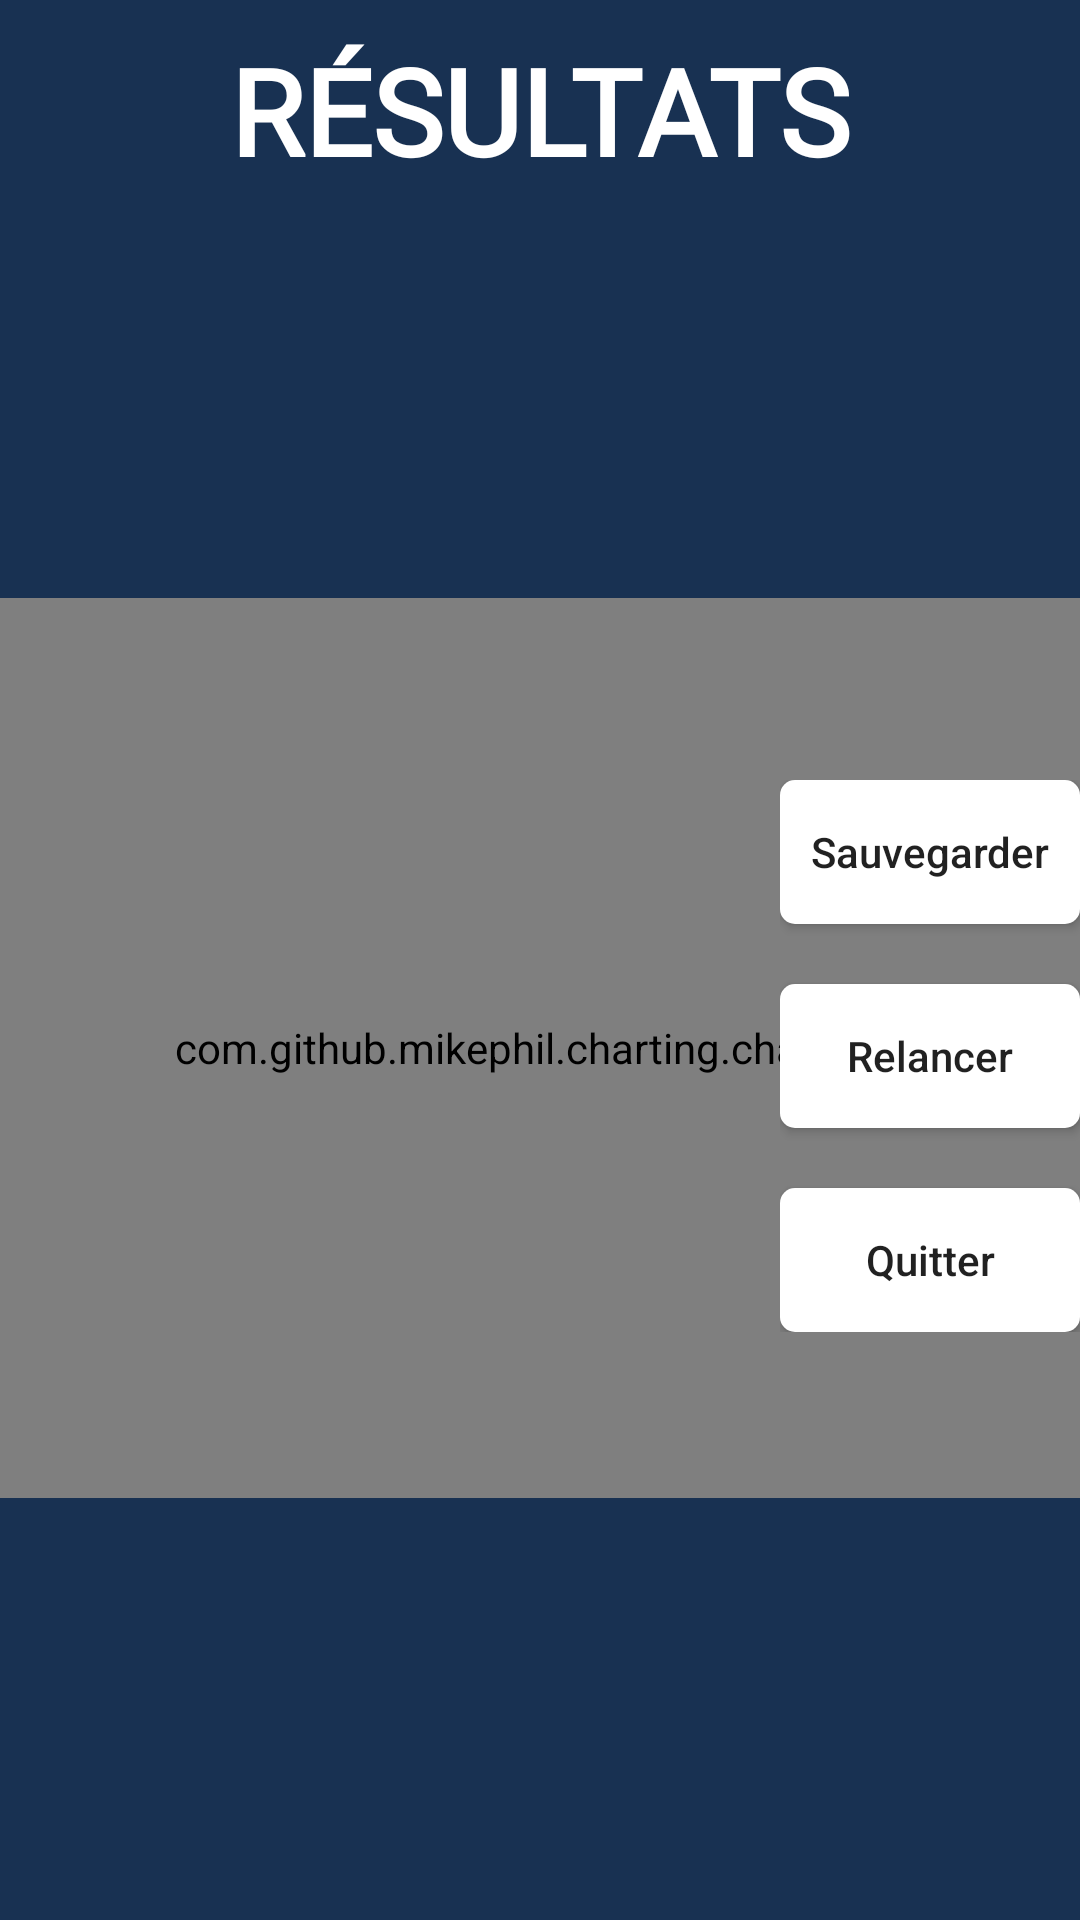

Here is an Android app screen rendered from its layout file. Give the layout XML and the strings, colors and styles it references.
<!-- AndroidManifest.xml: application theme Theme.Zapette -->
<!-- res/layout/activity_resultat_questionnaire_final_land.xml -->
<?xml version="1.0" encoding="utf-8"?>
<androidx.constraintlayout.widget.ConstraintLayout xmlns:android="http://schemas.android.com/apk/res/android"
    xmlns:app="http://schemas.android.com/apk/res-auto"
    xmlns:tools="http://schemas.android.com/tools"
    android:layout_width="match_parent"
    android:layout_height="match_parent"
    tools:context=".enseignant.ResultatQuestionnaireFinal"
    android:background="@color/darkblue2"
    android:orientation="vertical"
    >


    <TextView
        android:id="@+id/resultats"
        style="@style/TitleTextStyle"
        android:layout_width="wrap_content"
        android:layout_height="wrap_content"
        android:text="RÉSULTATS"
        app:layout_constraintEnd_toEndOf="parent"
        app:layout_constraintStart_toStartOf="parent"
        app:layout_constraintTop_toTopOf="parent"
        android:layout_marginTop="10dp"/>

    <androidx.constraintlayout.widget.ConstraintLayout
        android:id="@+id/linearLayout10"
        android:layout_width="match_parent"
        android:layout_height="wrap_content"
        android:orientation="horizontal"
        app:layout_constraintBottom_toBottomOf="parent"
        app:layout_constraintEnd_toEndOf="parent"
        app:layout_constraintStart_toStartOf="parent"
        app:layout_constraintTop_toBottomOf="@+id/resultats">

        <LinearLayout
            android:id="@+id/linearLayout22"
            android:layout_width="wrap_content"
            android:layout_height="wrap_content"
            android:orientation="vertical"
            app:layout_constraintStart_toStartOf="parent"
            app:layout_constraintTop_toTopOf="parent">

            <com.github.mikephil.charting.charts.BarChart
                android:id="@+id/barChart"
                android:layout_width="400dp"
                android:layout_height="300dp"
                android:layout_marginBottom="5dp"
                app:layout_constraintEnd_toEndOf="parent"
                app:layout_constraintStart_toStartOf="parent" />


        </LinearLayout>

        <LinearLayout
            android:layout_width="wrap_content"
            android:layout_height="wrap_content"
            app:layout_constraintBottom_toBottomOf="parent"
            app:layout_constraintEnd_toStartOf="@+id/linearLayout13"
            app:layout_constraintStart_toEndOf="@+id/linearLayout22"
            app:layout_constraintTop_toTopOf="parent"
            android:orientation="vertical"
            android:gravity="center_horizontal">

            <LinearLayout
                android:layout_width="wrap_content"
                android:layout_height="wrap_content"
                android:orientation="horizontal"
                android:layout_marginBottom="@dimen/margin_50">

                <TextView
                    android:layout_width="wrap_content"
                    android:layout_height="wrap_content"
                    android:text="Bonne réponse : "
                    style="@style/TextStyle"
                    android:textStyle="bold"/>

                <TextView
                    android:id="@+id/goodAnswer"
                    android:layout_width="wrap_content"
                    android:layout_height="wrap_content"
                    android:text=""
                    style="@style/TextStyle"
                    android:textStyle="bold"
                    android:layout_marginRight="@dimen/margin_50"/>
            </LinearLayout>

            <LinearLayout
                android:id="@+id/linearLayout12"
                android:layout_width="wrap_content"
                android:layout_height="wrap_content"
                android:gravity="center_horizontal"
                android:orientation="horizontal"
                app:layout_constraintBottom_toBottomOf="parent"
                app:layout_constraintEnd_toStartOf="@+id/linearLayout13"
                app:layout_constraintStart_toEndOf="@+id/linearLayout22"
                app:layout_constraintTop_toTopOf="parent">

                <TextView
                    android:id="@+id/totalFin"
                    style="@style/TextStyle"
                    android:layout_width="wrap_content"
                    android:layout_height="wrap_content"
                    android:text="Total : "
                    android:textSize="20sp"
                    android:textStyle="bold"
                    app:layout_constraintEnd_toEndOf="@+id/resultats"
                    app:layout_constraintStart_toStartOf="@+id/resultats"
                    app:layout_constraintTop_toBottomOf="@+id/E">

                </TextView>

                <TextView
                    android:id="@+id/nbTotalFin"
                    style="@style/TextStyle"
                    android:layout_width="wrap_content"
                    android:layout_height="wrap_content"
                    android:text=""
                    android:textSize="20sp"
                    android:textStyle="bold"
                    app:layout_constraintBottom_toBottomOf="@+id/totalFin"
                    app:layout_constraintEnd_toEndOf="parent"
                    app:layout_constraintStart_toEndOf="@+id/totalFin"
                    app:layout_constraintTop_toTopOf="@+id/totalFin">

                </TextView>

            </LinearLayout>

        </LinearLayout>

        <LinearLayout
            android:id="@+id/linearLayout13"
            android:layout_width="wrap_content"
            android:layout_height="wrap_content"
            android:gravity="center"
            android:orientation="vertical"
            app:layout_constraintBottom_toBottomOf="parent"
            app:layout_constraintEnd_toEndOf="parent"
            app:layout_constraintTop_toTopOf="parent">

            <Button
                android:id="@+id/btn_sauvegarder"
                android:layout_width="100dp"
                android:layout_height="wrap_content"
                android:layout_marginBottom="20dp"
                android:background="@drawable/background_button"
                android:text="Sauvegarder"
                android:textAllCaps="false"
                app:layout_constraintBottom_toBottomOf="parent"
                app:layout_constraintEnd_toEndOf="parent"
                app:layout_constraintStart_toStartOf="parent"
                app:layout_constraintTop_toBottomOf="parent"
               />

            <Button
                android:id="@+id/btn_Relancer"
                android:layout_width="100dp"
                android:layout_height="wrap_content"
                android:background="@drawable/background_button"
                android:text="Relancer"
                android:textAllCaps="false"
                android:layout_marginBottom="20dp"
                app:layout_constraintBottom_toBottomOf="parent"
                app:layout_constraintEnd_toEndOf="parent"
                app:layout_constraintStart_toStartOf="parent"
                app:layout_constraintTop_toBottomOf="parent"/>
            <Button
                android:id="@+id/btn_quit"
                android:layout_width="100dp"
                android:layout_height="wrap_content"
                android:background="@drawable/background_button"
                android:text="Quitter"
                android:textAllCaps="false"
                app:layout_constraintBottom_toBottomOf="parent"
                app:layout_constraintEnd_toEndOf="parent"
                app:layout_constraintStart_toStartOf="parent"
                app:layout_constraintTop_toBottomOf="parent" />

        </LinearLayout>

    </androidx.constraintlayout.widget.ConstraintLayout>


</androidx.constraintlayout.widget.ConstraintLayout>
<!-- resources referenced by this layout -->
<resources>
  <color name="darkblue2">#183152</color>
  <dimen name="margin_50">50dp</dimen>
  <!-- drawable background_button (drawable) -->
  <?xml version="1.0" encoding="utf-8"?>
  <layer-list xmlns:android="http://schemas.android.com/apk/res/android">
  
      <item >
          <shape android:shape="rectangle">
              <solid android:color="@color/white"/>
                  <corners android:radius="5dp"/>
              </shape>
      </item>
  </layer-list>
  <style name="TextStyle">
          <item name="android:textColor">@color/white</item>
          <item name="android:textSize">20sp</item>
          <item name="android:fontFamily">@font/kanit</item>
      </style>
  <style name="TitleTextStyle">
          <item name="android:textColor">@color/white</item>
          <item name="android:textSize">40sp</item>
          <item name="android:textStyle">bold</item>
          <item name="android:fontFamily">@font/kanit</item>
      </style>
  <style name="Theme.Zapette" parent="Theme.AppCompat.Light.NoActionBar">
          
          <item name="colorPrimary">@color/purple_500</item>
          <item name="colorPrimaryVariant">@color/purple_700</item>
          <item name="colorOnPrimary">@color/white</item>
          
          <item name="colorSecondary">@color/teal_200</item>
          <item name="colorSecondaryVariant">@color/teal_700</item>
          <item name="colorOnSecondary">@color/black</item>
          
          <item name="android:navigationBarColor">@color/darkblue2</item>
          
          <item name="android:statusBarColor" tools:targetApi="l">@color/darkblue2</item>
          
      </style>
  <color name="white">#FFFFFFFF</color>
  <color name="purple_500">#FF6200EE</color>
  <color name="purple_700">#FF3700B3</color>
  <color name="teal_200">#FF03DAC5</color>
  <color name="teal_700">#FF018786</color>
  <color name="black">#FF000000</color>
</resources>
